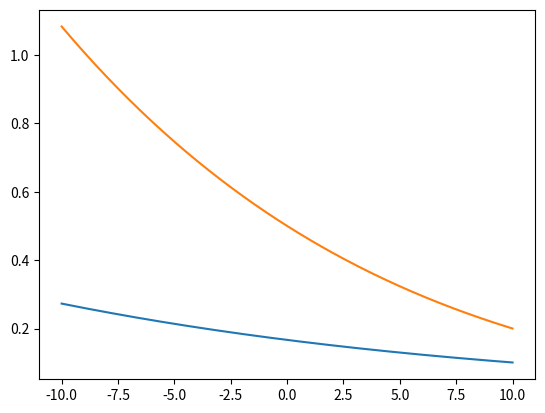

Write the Python code that produced this figure.
# List of Stumpff Functions
# Stumpff functions originated by Karl Stumpff, circa 1947
# Stumpff functions (C(z), S(z)) are part of a universal variable solution,
#   which is works regardless of eccentricity.
import numpy as np


def stumpff_S(z):
    if z > 0:
        x = np.sqrt(z)
        return (x - np.sin(x)) / (x) ** 3
    elif z < 0:
        y = np.sqrt(-z)
        return (np.sinh(y) - y) / (y) ** 3
    else:
        return 1 / 6


def stumpff_C(z):
    if z > 0:
        return (1 - np.cos(np.sqrt(z))) / z
    elif z < 0:
        return (np.cosh(np.sqrt(-z)) - 1) / (-z)
    else:
        return 1 / 2


import matplotlib.pyplot as plt

z_array = np.linspace(-10, 10, 200)
s_array = [stumpff_S(z) for z in z_array]
c_array = [stumpff_C(z) for z in z_array]

plt.figure(dpi=120)
plt.plot(z_array, s_array)
plt.plot(z_array, c_array)
plt.show()
